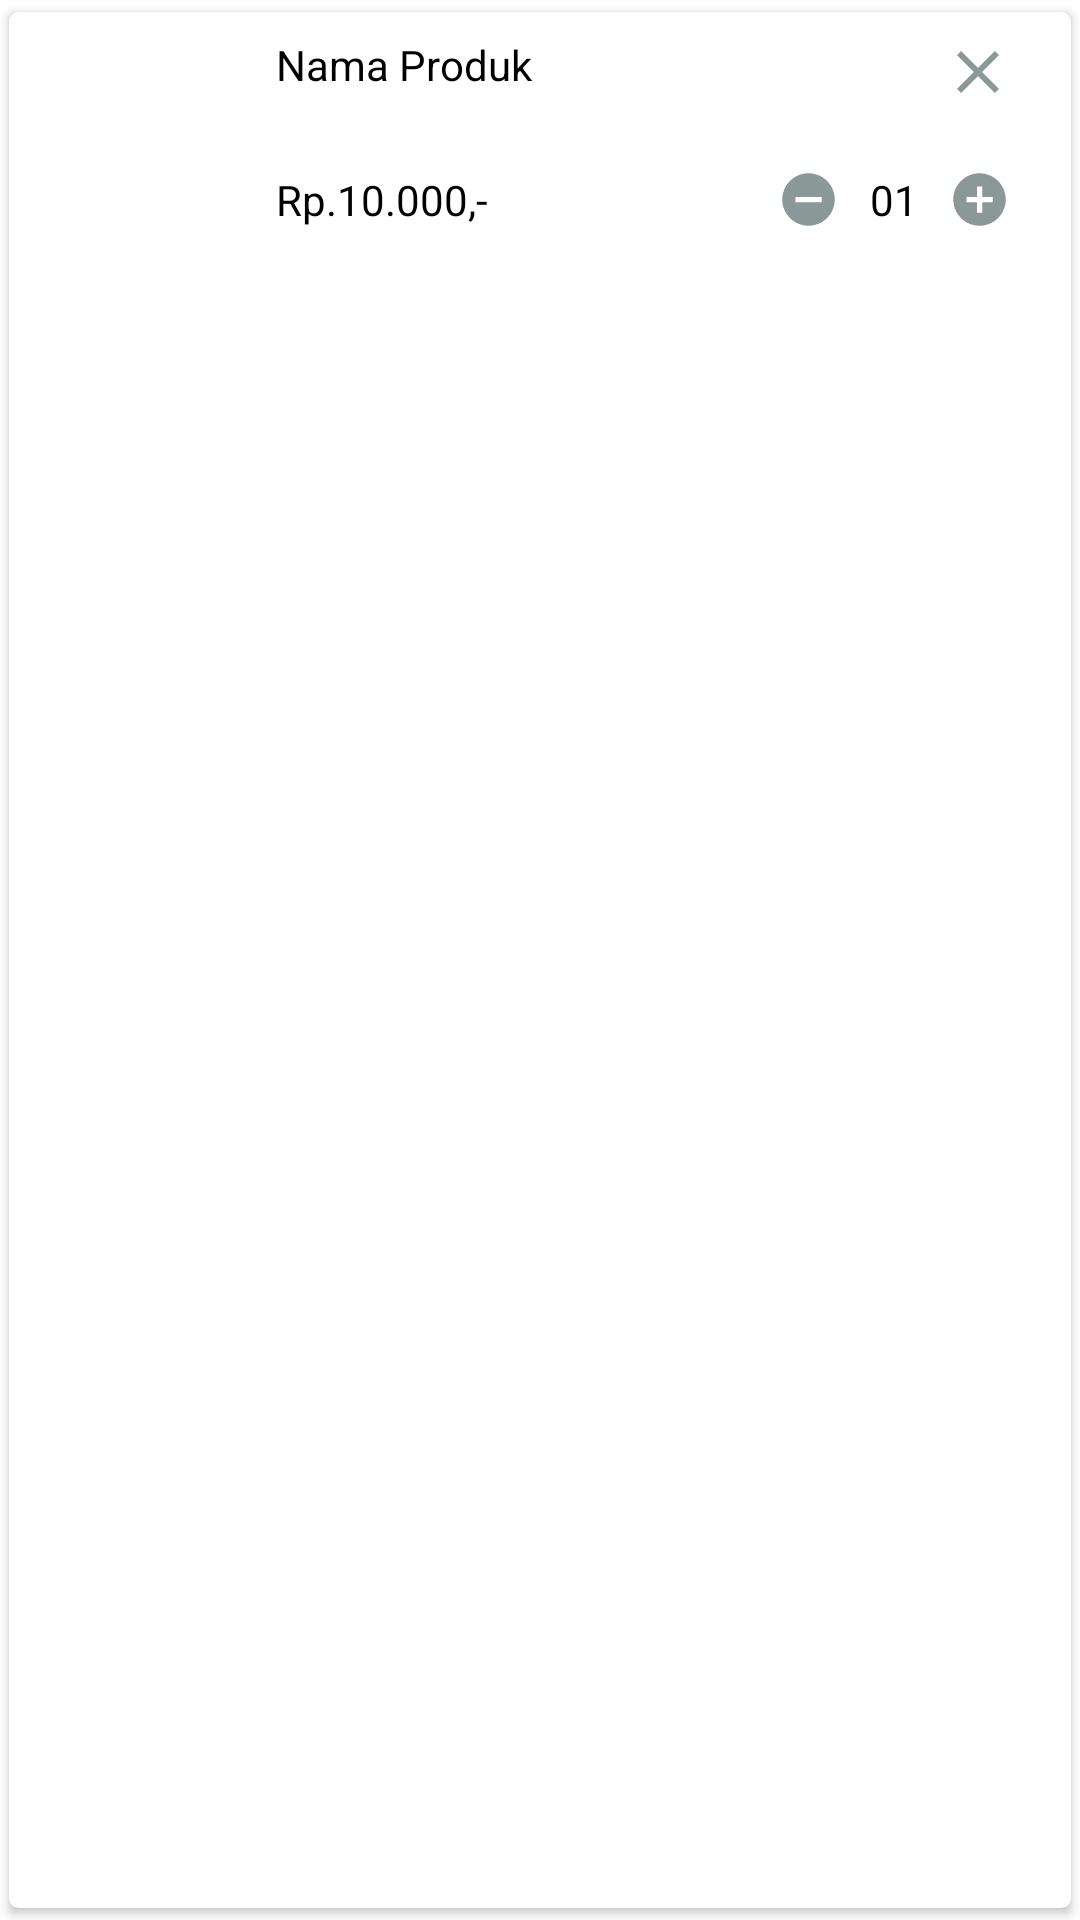

This screen was rendered from an Android layout file. Write that file and the resources it references.
<!-- AndroidManifest.xml: application theme Theme.Vndrosport -->
<!-- res/layout/single_list_keranjang.xml -->
<?xml version="1.0" encoding="utf-8"?>
<androidx.cardview.widget.CardView
	xmlns:android="http://schemas.android.com/apk/res/android"
	xmlns:app="http://schemas.android.com/apk/res-auto"
	android:layout_width="match_parent"
	android:layout_height="wrap_content"
	android:orientation="vertical"
	app:cardCornerRadius="3dp"
	app:cardElevation="2dp"
	app:cardUseCompatPadding="true"
	android:background="@drawable/rect2">
	<LinearLayout
		android:layout_width="match_parent"
		android:layout_height="wrap_content"
		android:orientation="horizontal"
		android:padding="8dp">
			<ImageView
				android:id="@+id/imgCart"
				android:layout_width="70dp"
				android:layout_height="70dp"
				android:scaleType="fitXY"
				android:contentDescription="@string/dash12"
				android:layout_gravity="center"
				android:src="@drawable/raket"/>
			<LinearLayout
				android:layout_weight="1"
				android:layout_width="0dp"
				android:layout_height="70dp"
				android:orientation="vertical"
				android:paddingStart="11dp"
				android:paddingEnd="11dp">
				<LinearLayout
					android:layout_width="match_parent"
					android:layout_height="wrap_content"
					android:weightSum="3"
					android:orientation="horizontal">
					<TextView
						android:layout_weight="3"
						android:id="@+id/titleCart"
						android:maxLines="2"
						android:layout_width="wrap_content"
						android:layout_height="wrap_content"
						android:textColor = "?android:textColorPrimary"
						android:text="@string/dash12"/>
					<ImageView
						android:id="@+id/btn_delete"
						android:layout_weight="1"
						android:layout_width="wrap_content"
						android:layout_height="wrap_content"
						android:contentDescription="@string/app_name"
						android:layout_gravity="end"
						android:src="@drawable/ic_close"/>
				</LinearLayout>


				<LinearLayout
					android:id="@+id/layoutDiscount"
					android:layout_width="match_parent"
					android:layout_height="wrap_content"
					android:orientation="horizontal"
					android:gravity="center|start"
					android:visibility="invisible">
					<TextView
						android:id="@+id/tvhargaCoret"
						android:layout_width="wrap_content"
						android:layout_height="wrap_content"
						android:textColor = "?android:textColorPrimary"
						android:text="@string/cart11"
						android:textSize="12sp"/>
					<TextView
						android:id="@+id/tvDiscount"
						android:layout_width="wrap_content"
						android:layout_height="wrap_content"
						android:text="@string/cart12"
						android:layout_marginStart="10dp"
						android:textColor="@color/maroon"/>
				</LinearLayout>
				<LinearLayout
					android:layout_width="match_parent"
					android:layout_height="wrap_content"
					android:orientation="horizontal"
					android:gravity="center">
					<TextView
						android:id="@+id/hargaCart"
						android:layout_width="0dp"
						android:layout_height="wrap_content"
						android:textColor = "?android:textColorPrimary"
						android:layout_weight="1"
						android:text="@string/cart13"/>
					<LinearLayout
						android:layout_width="wrap_content"
						android:layout_height="wrap_content"
						android:orientation="horizontal"
						android:padding="1dp">
						<ImageView
							android:id="@+id/minCart"
							android:layout_width="21dp"
							android:layout_height="21dp"
							android:contentDescription="@string/cart10"
							android:src="@drawable/ic_remove"
							android:layout_gravity="center"/>
						<TextView
							android:id="@+id/qtyCart"
							android:layout_width="wrap_content"
							android:layout_height="wrap_content"
							android:text="@string/cart14"
							android:gravity="center"
							android:textColor = "?android:textColorPrimary"
							android:layout_marginStart="10dp"
							android:layout_marginEnd="10dp"
							android:layout_gravity="center"/>
						<ImageView
							android:id="@+id/addCart"
							android:layout_width="21dp"
							android:layout_height="21dp"
							android:contentDescription="@string/cart10"
							android:src="@drawable/ic_add"
							android:layout_gravity="center"/>
					</LinearLayout>
				</LinearLayout>
			</LinearLayout>
	</LinearLayout>
</androidx.cardview.widget.CardView>
<!-- resources referenced by this layout -->
<resources>
  <color name="maroon">#71092C</color>
  <!-- drawable ic_add (drawable) -->
  <vector android:height="24dp" android:tint="#8A9998"
      android:viewportHeight="24" android:viewportWidth="24"
      android:width="24dp" xmlns:android="http://schemas.android.com/apk/res/android">
      <path android:fillColor="@android:color/white" android:pathData="M12,2C6.48,2 2,6.48 2,12s4.48,10 10,10 10,-4.48 10,-10S17.52,2 12,2zM17,13h-4v4h-2v-4L7,13v-2h4L11,7h2v4h4v2z"/>
  </vector>
  <!-- drawable ic_close (drawable) -->
  <vector android:height="24dp" android:tint="#8A9998"
      android:viewportHeight="24" android:viewportWidth="24"
      android:width="24dp" xmlns:android="http://schemas.android.com/apk/res/android">
      <path android:fillColor="@android:color/white" android:pathData="M19,6.41L17.59,5 12,10.59 6.41,5 5,6.41 10.59,12 5,17.59 6.41,19 12,13.41 17.59,19 19,17.59 13.41,12z"/>
  </vector>
  <!-- drawable ic_remove (drawable) -->
  <vector android:height="24dp" android:tint="#8A9998"
      android:viewportHeight="24" android:viewportWidth="24"
      android:width="24dp" xmlns:android="http://schemas.android.com/apk/res/android">
      <path android:fillColor="@android:color/white" android:pathData="M12,2C6.48,2 2,6.48 2,12s4.48,10 10,10 10,-4.48 10,-10S17.52,2 12,2zM17,13L7,13v-2h10v2z"/>
  </vector>
  <!-- drawable rect2 (drawable) -->
  <?xml version="1.0" encoding="utf-8"?>
      <shape xmlns:android="http://schemas.android.com/apk/res/android"
      android:id="@+id/listview_background_shape">
          <stroke android:width="1dp" android:color="@color/warnaKategori" />
          <padding android:left="0dp"
              android:top="0dp"
              android:right="0dp"
              android:bottom="0dp" />
          <corners android:radius="0dp" />
          <solid android:color="@color/white" />
  
      </shape>
  <string name="app_name">vndrosport</string>
  <string name="cart10">Gambar</string>
  <string name="cart11"><strike>Rp.10.000,-</strike></string>
  <string name="cart12">- 30%</string>
  <string name="cart13">Rp.10.000,-</string>
  <string name="cart14">01</string>
  <string name="dash12">Nama Produk</string>
  <style name="Theme.Vndrosport" parent="Theme.MaterialComponents.DayNight.DarkActionBar">
          
          <item name="colorPrimary">@color/purple_500</item>
          <item name="colorPrimaryVariant">@color/purple_700</item>
          <item name="colorOnPrimary">@color/white</item>
          
          <item name="colorSecondary">@color/teal_200</item>
          <item name="colorSecondaryVariant">@color/teal_700</item>
          <item name="colorOnSecondary">@color/black</item>
          
          <item name="android:statusBarColor" tools:targetApi="l">?attr/colorPrimaryVariant</item>
          
  		<item name="android:textColorPrimary">@color/black</item>
  
  	</style>
  <color name="warnaKategori">#FFDCB4</color>
  <color name="white">#FFFFFFFF</color>
  <color name="purple_500">#506890</color>
  <color name="purple_700">#FF3700B3</color>
  <color name="teal_200">#FF03DAC5</color>
  <color name="teal_700">#FF018786</color>
  <color name="black">#FF000000</color>
</resources>
